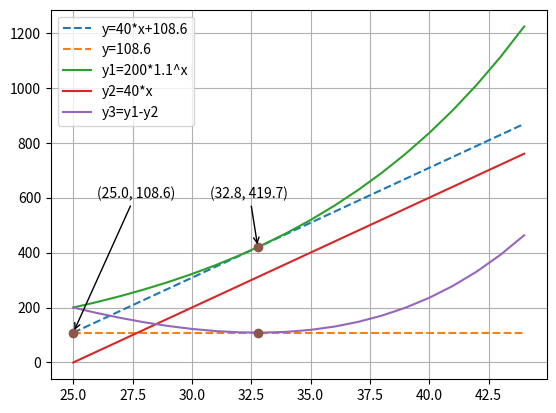

The script that saved this image:
import matplotlib as mpl
from matplotlib import pyplot as plt
import numpy as np

x = np.arange(25, 45)
y1 = 200*1.1**(x-25)
y2 = 40*(x-25)
y3 = y1-y2


x0 = 7.7765118542516927
y0 = 200*1.1**x0
c = y0 - 40*x0

y4 = 40*(x-25) + c

p1 = (x0+25, y0)
p2 = (25, c)
p3 = (x0+25, c)

plt.plot(x, y4, '--', label='y=40*x+%.1f'%c)
plt.plot(x, [c]*len(x), '--', label='y=%.1f'%c)
plt.plot(x, y1, label='y1=200*1.1^x')
plt.plot(x, y2, label='y2=40*x')
plt.plot(x, y3, label='y3=y1-y2')
plt.plot([p1[0], p2[0], p3[0]], [p1[1], p2[1], p2[1]], 'o')
plt.grid(True)
plt.legend(loc=0)

def s(p):
    return '(%.1f, %.1f)' % p
plt.annotate(s(p1), xy=p1, xytext=(p1[0]-2,600), arrowprops=dict(arrowstyle='->'))
plt.annotate(s(p2), xy=p2, xytext=(p2[0]+1,600), arrowprops=dict(arrowstyle='->'))
plt.show()
